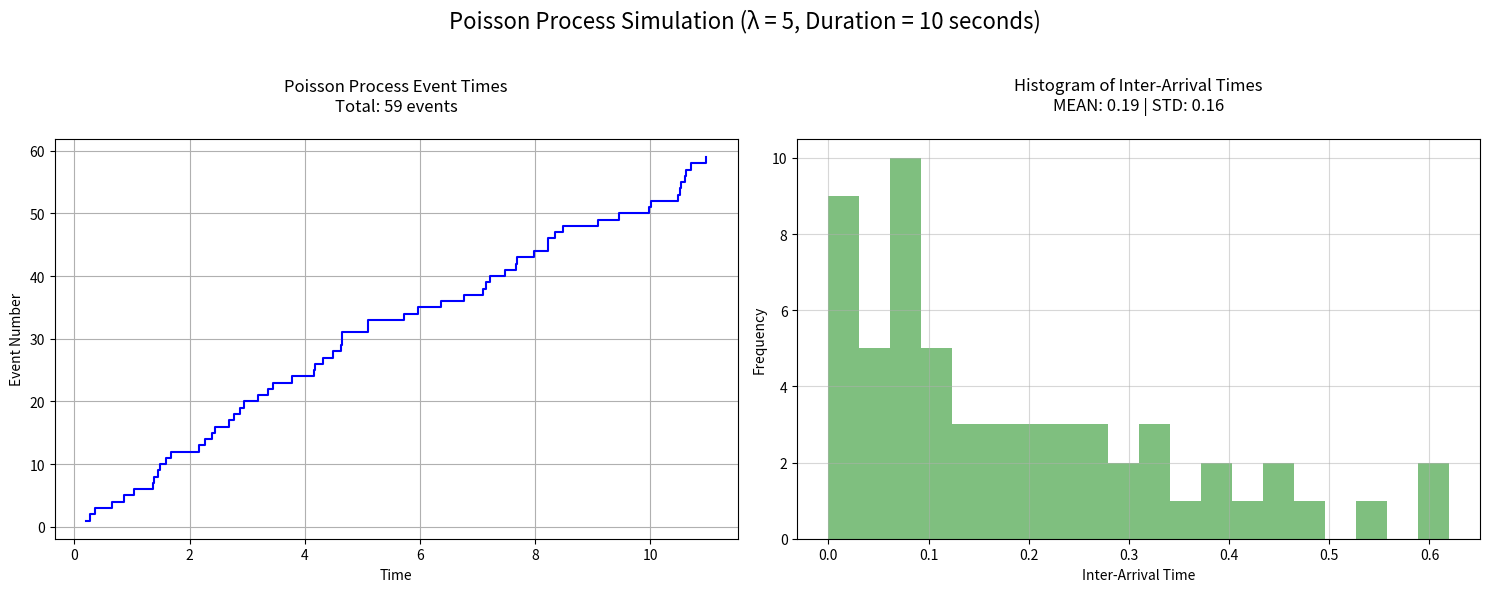
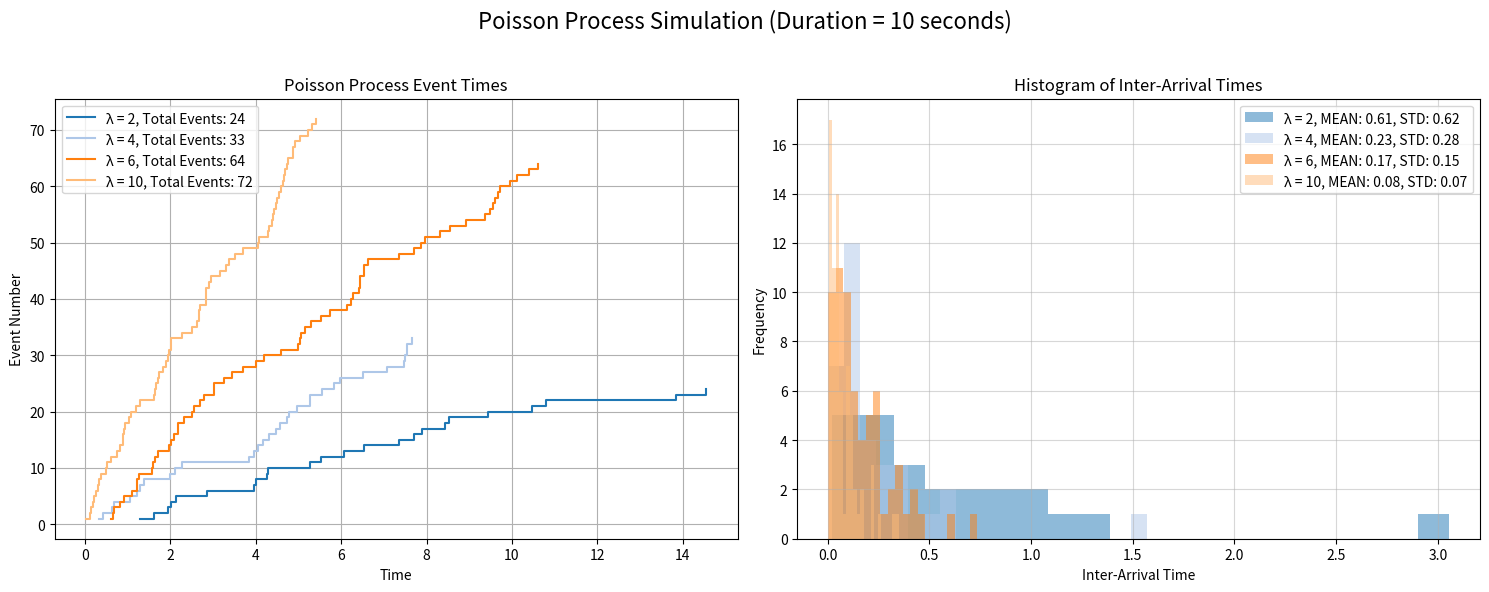

Python code for these plots, in order:
import numpy as np
import matplotlib.pyplot as plt

def generate_poisson_events(rate, time_duration):
    num_events = np.random.poisson(rate * time_duration)
    inter_arrival_times = np.random.exponential(1.0 / rate, num_events)
    event_times = np.cumsum(inter_arrival_times)
    return num_events, event_times, inter_arrival_times

def plot_non_sequential_poisson(num_events, event_times, inter_arrival_times, rate, time_duration):
    fig, axs = plt.subplots(1, 2, figsize=(15, 6))
    fig.suptitle(f'Poisson Process Simulation (λ = {rate}, Duration = {time_duration} seconds)\n', fontsize=16)

    axs[0].step(event_times, np.arange(1, num_events + 1), where='post', color='blue')
    axs[0].set_xlabel('Time')
    axs[0].set_ylabel('Event Number')
    axs[0].set_title(f'Poisson Process Event Times\nTotal: {num_events} events\n')
    axs[0].grid(True)

    axs[1].hist(inter_arrival_times, bins=20, color='green', alpha=0.5)
    axs[1].set_xlabel('Inter-Arrival Time')
    axs[1].set_ylabel('Frequency')
    axs[1].set_title(f'Histogram of Inter-Arrival Times\nMEAN: {np.mean(inter_arrival_times):.2f} | STD: {np.std(inter_arrival_times):.2f}\n')
    axs[1].grid(True, alpha=0.5)
    
    plt.tight_layout()
    plt.show()

def plot_sequential_poisson(num_events_list, event_times_list, inter_arrival_times_list, rate, time_duration):
    fig, axs = plt.subplots(1, 2, figsize=(15, 6))
    fig.suptitle(f'Poisson Process Simulation (Duration = {time_duration} seconds)\n', fontsize=16)

    axs[0].set_xlabel('Time')
    axs[0].set_ylabel('Event Number')
    axs[0].set_title(f'Poisson Process Event Times')
    axs[0].grid(True)

    axs[1].set_xlabel('Inter-Arrival Time')
    axs[1].set_ylabel('Frequency')
    axs[1].set_title(f'Histogram of Inter-Arrival Times')
    axs[1].grid(True, alpha=0.5)

    color_palette = plt.get_cmap('tab20')
    colors = [color_palette(i) for i in range(len(rate))]

    for n, individual_rate in enumerate(rate):
        num_events = num_events_list[n]
        event_times = event_times_list[n]
        inter_arrival_times = inter_arrival_times_list[n]

        axs[0].step(event_times, np.arange(1, num_events + 1), where='post', color=colors[n], label=f'λ = {individual_rate}, Total Events: {num_events}')
        axs[1].hist(inter_arrival_times, bins=20, color=colors[n], alpha=0.5, label=f'λ = {individual_rate}, MEAN: {np.mean(inter_arrival_times):.2f}, STD: {np.std(inter_arrival_times):.2f}')

    axs[0].legend()
    axs[1].legend()

    plt.tight_layout()
    plt.show()

def poisson_simulation(rate, time_duration, show_visualization=True):
    if isinstance(rate, int):
        num_events, event_times, inter_arrival_times = generate_poisson_events(rate, time_duration)
        
        if show_visualization:
            plot_non_sequential_poisson(num_events, event_times, inter_arrival_times, rate, time_duration)
        else:
            return num_events, event_times, inter_arrival_times

    elif isinstance(rate, list):
        num_events_list = []
        event_times_list = []
        inter_arrival_times_list = []

        for individual_rate in rate:
            num_events, event_times, inter_arrival_times = generate_poisson_events(individual_rate, time_duration)
            num_events_list.append(num_events)
            event_times_list.append(event_times)
            inter_arrival_times_list.append(inter_arrival_times)

        if show_visualization:
            plot_sequential_poisson(num_events_list, event_times_list, inter_arrival_times_list, rate, time_duration)
        else:
            return num_events_list, event_times_list, inter_arrival_times_list

# Example usage
poisson_simulation(rate=5, time_duration=10) # For single lambda rate (non-sequential)
poisson_simulation(rate=[2, 4, 6, 10], time_duration=10) # For multiple lambda rate (sequential)